2-way image classification set "data_map" from GitHub (AirOllie/OGMD); label vocabulary: abnormal, normal.

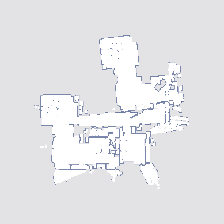
Label: abnormal

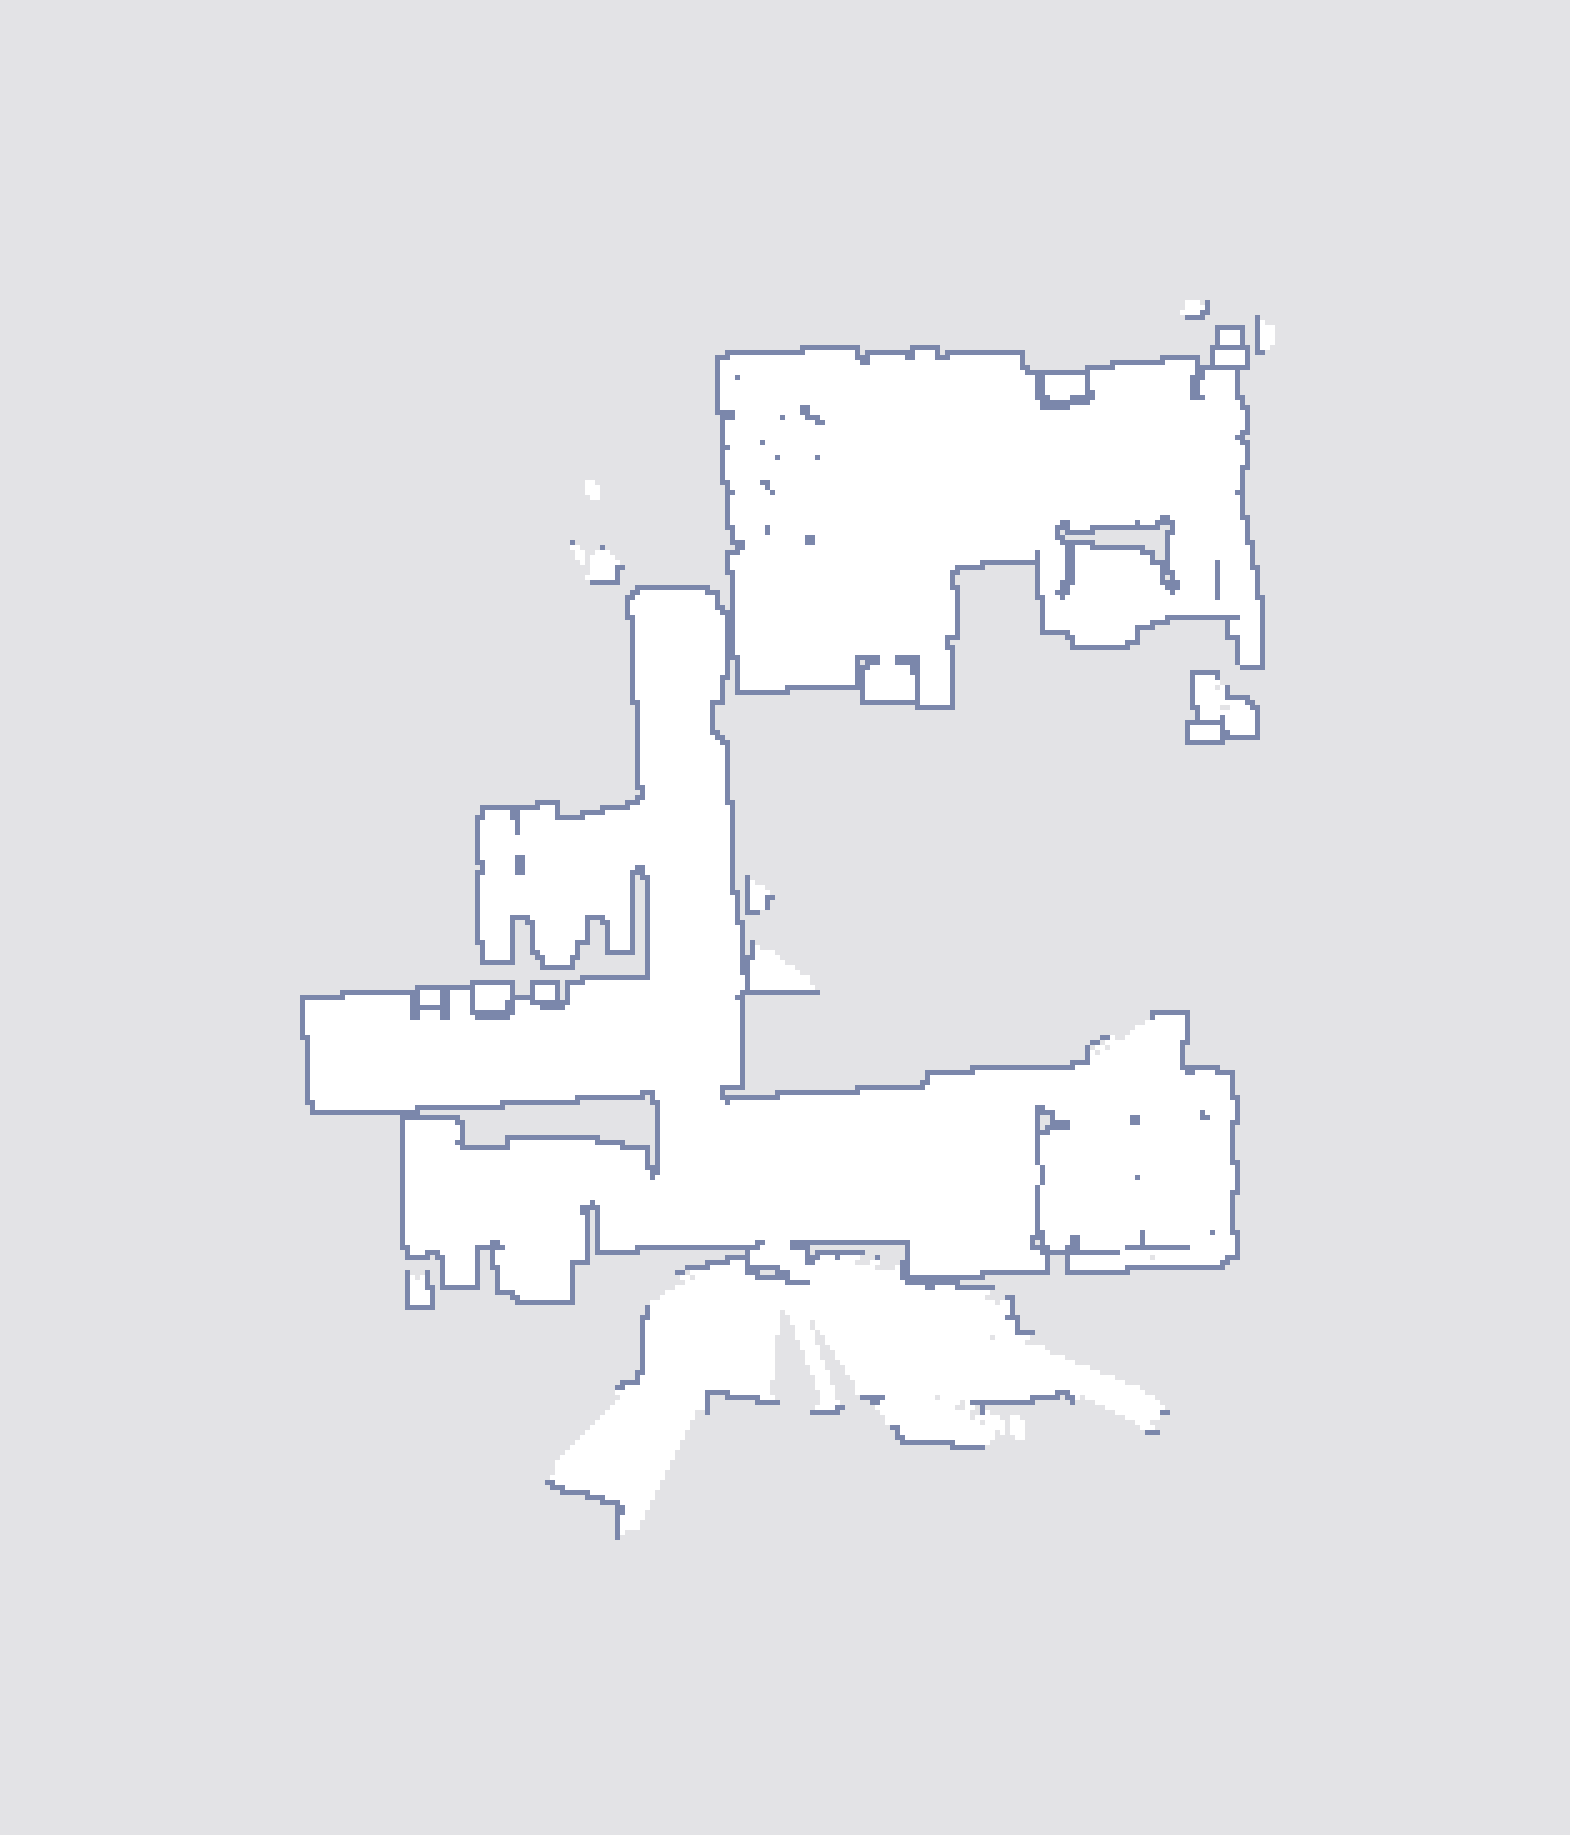
Label: normal

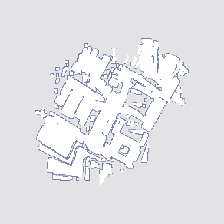
Label: abnormal

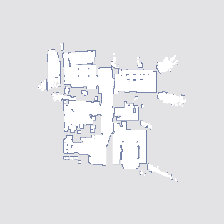
Label: normal

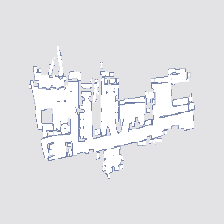
Label: abnormal

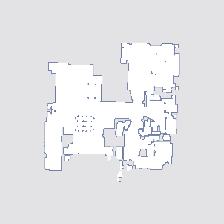
Label: normal
